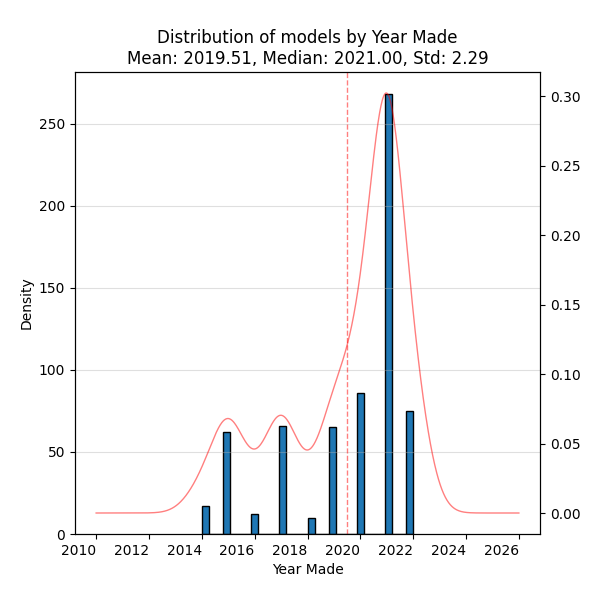

The file beside this chart, header and first rows:
, Value
count, 661.0
mean, 2020
std, 2.29
min, 2014
25%, 2018
50%, 2021
75%, 2021
max, 2022
